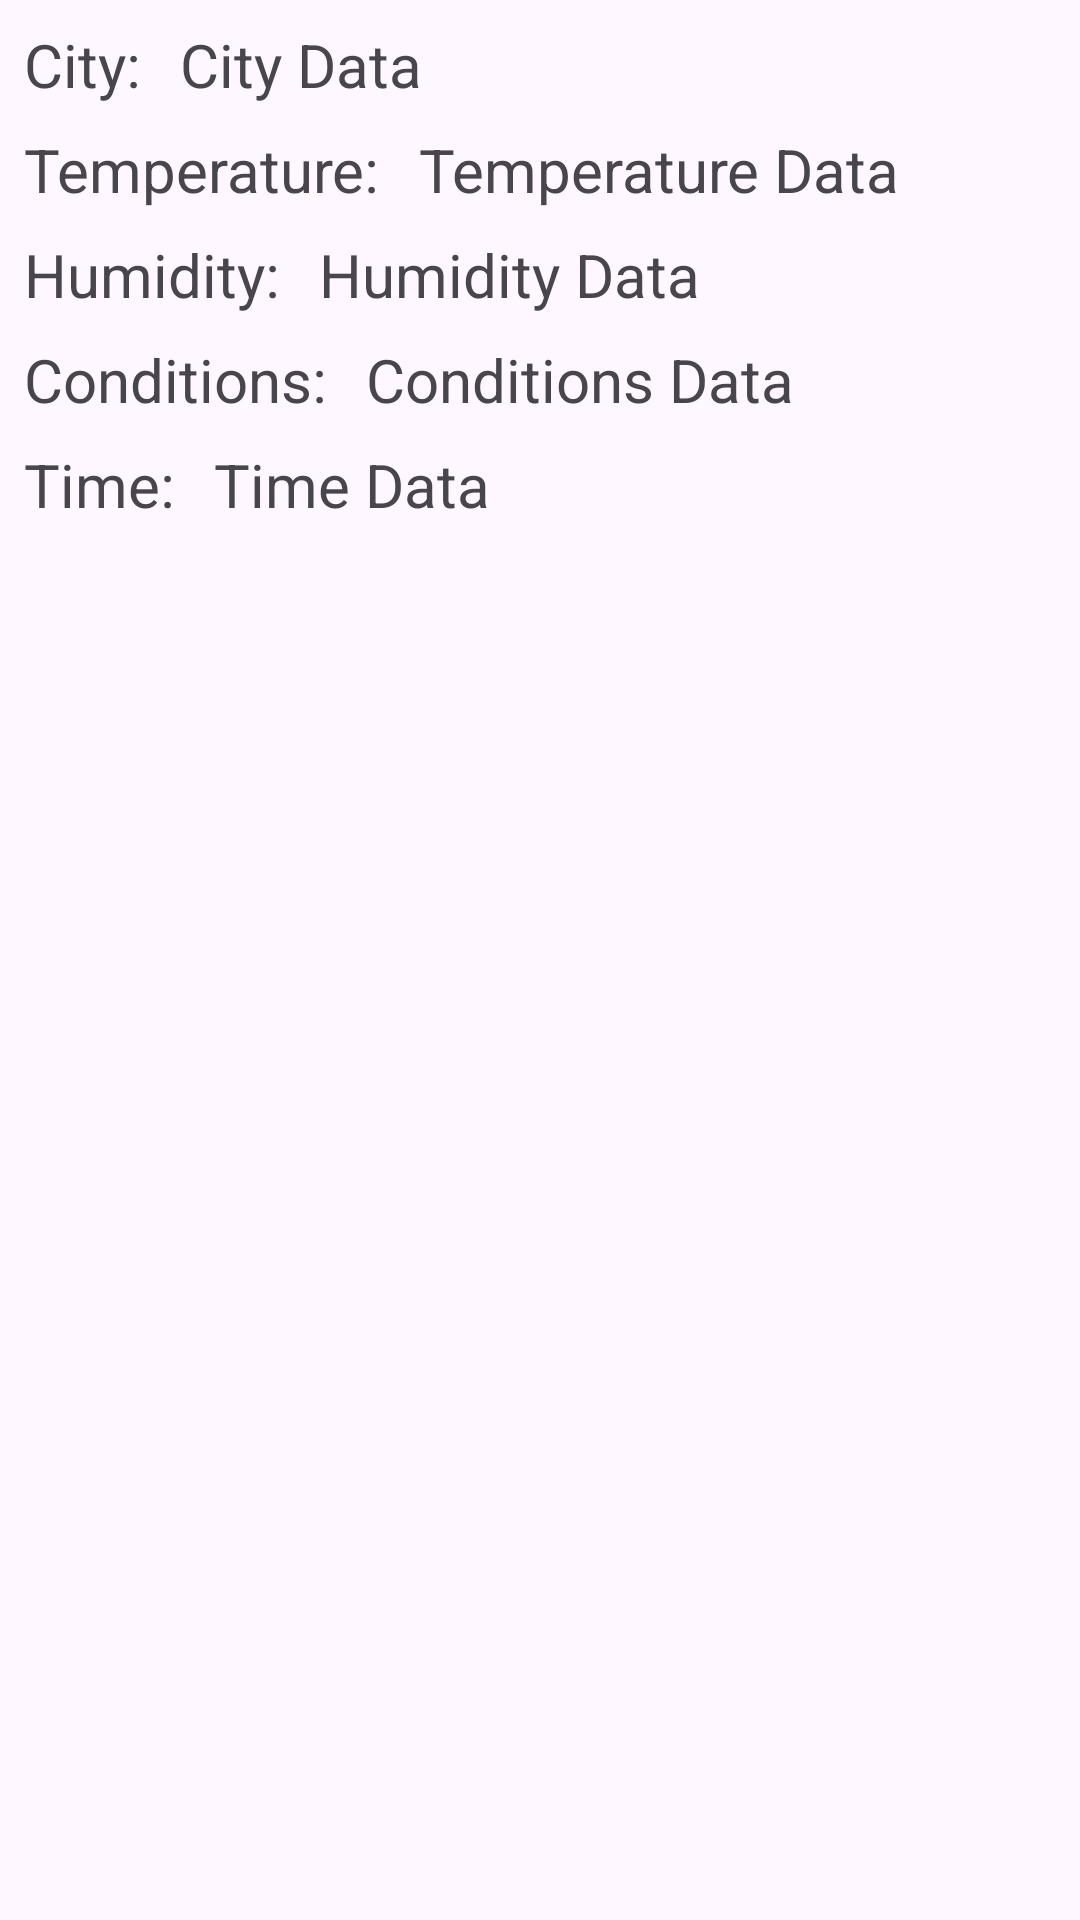

Reconstruct the res/layout file that produces this screen, plus the resources it refers to.
<!-- AndroidManifest.xml: application theme Theme.WEATHER_YAN -->
<!-- res/layout/activity_adapter.xml -->
<?xml version="1.0" encoding="utf-8"?>
<androidx.constraintlayout.widget.ConstraintLayout xmlns:android="http://schemas.android.com/apk/res/android"
    xmlns:app="http://schemas.android.com/apk/res-auto"
    xmlns:tools="http://schemas.android.com/tools"
    android:layout_width="match_parent"
    android:layout_height="wrap_content"
    android:layout_margin="8dp"
    tools:context=".AdapterActivity">

    <TextView
        android:id="@+id/tv_label_city_adapter"
        android:layout_width="wrap_content"
        android:layout_height="wrap_content"
        android:layout_margin="8dp"
        android:layout_marginStart="8dp"
        android:layout_marginTop="8dp"
        android:text="City: "
        android:textSize="20sp"
        app:layout_constraintStart_toStartOf="parent"
        app:layout_constraintTop_toTopOf="parent" />

    <TextView
        android:id="@+id/tv_data_city_adapter"
        android:layout_width="wrap_content"
        android:layout_height="wrap_content"
        android:layout_margin="8dp"
        android:text="City Data"
        android:textSize="20sp"
        app:layout_constraintStart_toEndOf="@+id/tv_label_city_adapter"
        app:layout_constraintTop_toTopOf="parent" />











    <TextView
        android:id="@+id/tv_label_temp_adapter"
        android:layout_width="wrap_content"
        android:layout_height="wrap_content"
        android:layout_margin="8dp"
        android:layout_marginStart="8dp"
        android:layout_marginTop="8dp"
        android:text="Temperature: "
        android:textSize="20sp"
        app:layout_constraintStart_toStartOf="parent"
        app:layout_constraintTop_toBottomOf="@+id/tv_label_city_adapter" />

    <TextView
        android:id="@+id/tv_data_temp_adapter"
        android:layout_width="wrap_content"
        android:layout_height="wrap_content"
        android:layout_margin="8dp"
        android:text="Temperature Data"
        android:textSize="20sp"
        app:layout_constraintStart_toEndOf="@+id/tv_label_temp_adapter"
        app:layout_constraintTop_toBottomOf="@+id/tv_data_city_adapter" />

    <TextView
        android:id="@+id/tv_label_humidity_adapter"
        android:layout_width="wrap_content"
        android:layout_height="wrap_content"
        android:layout_margin="8dp"
        android:text="Humidity: "
        android:textSize="20sp"
        app:layout_constraintStart_toStartOf="parent"
        app:layout_constraintTop_toBottomOf="@+id/tv_label_temp_adapter" />

    <TextView
        android:id="@+id/tv_data_humidity_adapter"
        android:layout_width="wrap_content"
        android:layout_height="wrap_content"
        android:layout_margin="8dp"
        android:text="Humidity Data"
        android:textSize="20sp"
        app:layout_constraintStart_toEndOf="@+id/tv_label_humidity_adapter"
        app:layout_constraintTop_toBottomOf="@+id/tv_data_temp_adapter" />

    <TextView
        android:id="@+id/tv_label_conditions_adapter"
        android:layout_width="wrap_content"
        android:layout_height="wrap_content"
        android:layout_margin="8dp"
        android:text="Conditions: "
        android:textSize="20sp"
        app:layout_constraintStart_toStartOf="parent"
        app:layout_constraintTop_toBottomOf="@+id/tv_label_humidity_adapter" />

    <TextView
        android:id="@+id/tv_data_conditions_adapter"
        android:layout_width="wrap_content"
        android:layout_height="wrap_content"
        android:layout_margin="8dp"
        android:text="Conditions Data"
        android:textSize="20sp"
        app:layout_constraintStart_toEndOf="@+id/tv_label_conditions_adapter"
        app:layout_constraintTop_toBottomOf="@+id/tv_data_humidity_adapter" />

    <TextView
        android:id="@+id/tv_label_time_adapter"
        android:layout_width="wrap_content"
        android:layout_height="wrap_content"
        android:layout_margin="8dp"
        android:text="Time: "
        android:textSize="20sp"
        app:layout_constraintStart_toStartOf="parent"
        app:layout_constraintTop_toBottomOf="@+id/tv_label_conditions_adapter" />

    <TextView
        android:id="@+id/tv_data_time_adapter"
        android:layout_width="wrap_content"
        android:layout_height="wrap_content"
        android:layout_margin="8dp"
        android:text="Time Data"
        android:textSize="20sp"
        app:layout_constraintStart_toEndOf="@+id/tv_label_time_adapter"
        app:layout_constraintTop_toBottomOf="@+id/tv_data_conditions_adapter"/>

</androidx.constraintlayout.widget.ConstraintLayout>
<!-- resources referenced by this layout -->
<resources>
  <style name="Theme.WEATHER_YAN" parent="Base.Theme.WEATHER_YAN" />
  <style name="Base.Theme.WEATHER_YAN" parent="Theme.Material3.DayNight.NoActionBar">
          
          
      </style>
</resources>
